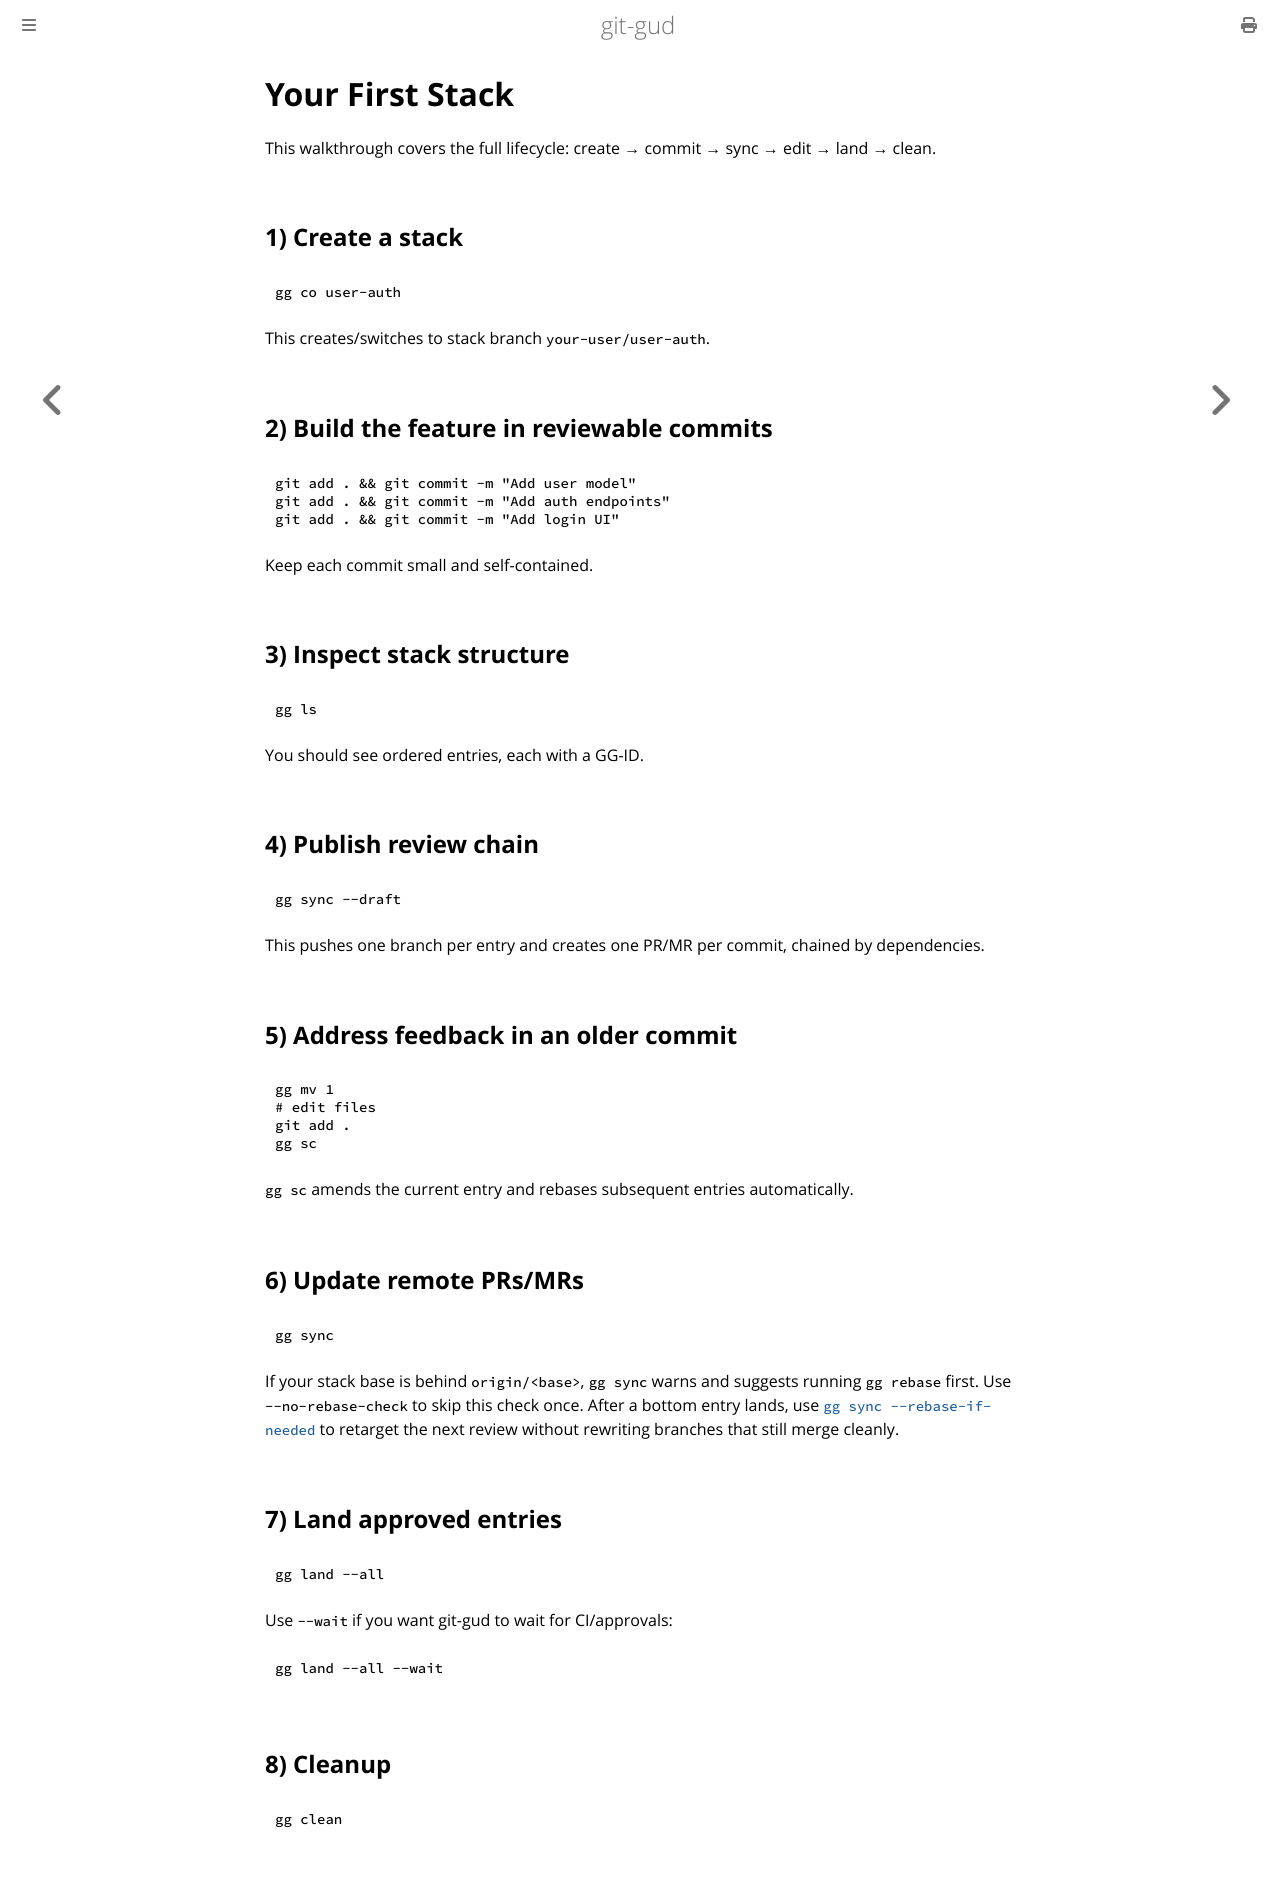

repository: mrmans0n/git-gud · page: pr-preview/pr-497/guides/your-first-stack.html · generator: mdbook

# Your First Stack

This walkthrough covers the full lifecycle: create → commit → sync → edit → land → clean.

## 1) Create a stack

```bash
gg co user-auth
```

This creates/switches to stack branch `your-user/user-auth`.

## 2) Build the feature in reviewable commits

```bash
git add . && git commit -m "Add user model"
git add . && git commit -m "Add auth endpoints"
git add . && git commit -m "Add login UI"
```

Keep each commit small and self-contained.

## 3) Inspect stack structure

```bash
gg ls
```

You should see ordered entries, each with a GG-ID.

## 4) Publish review chain

```bash
gg sync --draft
```

This pushes one branch per entry and creates one PR/MR per commit, chained by dependencies.

## 5) Address feedback in an older commit

```bash
gg mv 1
# edit files
git add .
gg sc
```

`gg sc` amends the current entry and rebases subsequent entries automatically.

## 6) Update remote PRs/MRs

```bash
gg sync
```

If your stack base is behind `origin/<base>`, `gg sync` warns and suggests running `gg rebase` first.
Use `--no-rebase-check` to skip this check once.
After a bottom entry lands, use [`gg sync --rebase-if-needed`](../commands/sync.md#sync-after-a-parent-lands) to retarget the next review without rewriting branches that still merge cleanly.

## 7) Land approved entries

```bash
gg land --all
```

Use `--wait` if you want git-gud to wait for CI/approvals:

```bash
gg land --all --wait
```

## 8) Cleanup

```bash
gg clean
```
